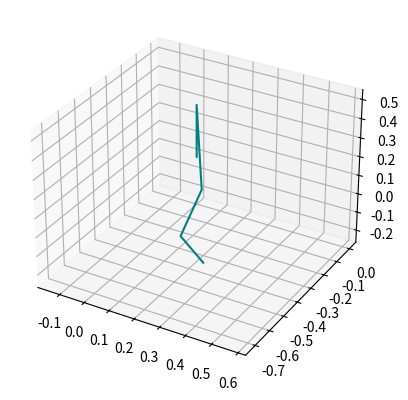

This figure's Python source:
import numpy as np
from matplotlib import pyplot as plt
from mpl_toolkits.mplot3d import Axes3D

def homogeneous_transform(d,alpha,r,theta):
    # Compute homogeneous tranform i-1 -> i
    # uses modified Denavit Hartenberg parameters :
    # d : translation zi-1 -> zi along xi-1
    # r : translation xi-1 -> xi along zi
    # alpha : rotation zi-1 -> zi around xi-1
    # theta : rotation xi-1 -> xi around zi

    ca = np.cos(alpha)
    sa = np.sin(alpha)
    ct = np.cos(theta)
    st = np.sin(theta)
    T = np.array([
        [ct   , -st  , 0  , d    ],
        [st*ca, ca*ct, -sa, -sa*r],
        [st*sa, ct*sa,  ca,  ca*r],
        [0    , 0    , 0  , 1    ]
    ])
    return T

def forward_kinematics(N,d_list,alpha_list,r_list,q):
    # computes homogeneous tranform base -> effector of a N DOFs robot 
    # d, alpha, r and q are the modified Denavit Hartenberg parameters list

    T = np.eye(4)
    for i in range(N):
        Ti = homogeneous_transform(d_list[i],alpha_list[i],r_list[i],q[i])
        T = np.dot(T,Ti)
    return T

def set_axes_equal(ax):
    '''Make axes of 3D plot have equal scale so that spheres appear as spheres,
    cubes as cubes, etc..  This is one possible solution to Matplotlib's
    ax.set_aspect('equal') and ax.axis('equal') not working for 3D.
    Input
      ax: a matplotlib axis, e.g., as output from plt.gca().
    '''

    x_limits = ax.get_xlim3d()
    y_limits = ax.get_ylim3d()
    z_limits = ax.get_zlim3d()

    x_range = abs(x_limits[1] - x_limits[0])
    x_middle = np.mean(x_limits)
    y_range = abs(y_limits[1] - y_limits[0])
    y_middle = np.mean(y_limits)
    z_range = abs(z_limits[1] - z_limits[0])
    z_middle = np.mean(z_limits)

    # The plot bounding box is a sphere in the sense of the infinity
    # norm, hence I call half the max range the plot radius.
    plot_radius = 0.5*max([x_range, y_range, z_range])

    ax.set_xlim3d([x_middle - plot_radius, x_middle + plot_radius])
    ax.set_ylim3d([y_middle - plot_radius, y_middle + plot_radius])
    ax.set_zlim3d([z_middle - plot_radius, z_middle + plot_radius])

### GEOMETRIC CONSTANTS ####

r1 = 0.1564 + 0.1284
r3 = 0.2104 + 0.2104
r5 = 0.1059 + 0.2084
r7 = 0.1059 + 0.0615
n_DOFs = 7 
d_list = np.zeros(7)
alpha_list = np.array([0,-np.pi/2,np.pi/2,-np.pi/2,np.pi/2,-np.pi/2,np.pi/2])
r_list = np.array([r1,0,r3,0,r5,0,r7])


### FORWARD KINEMATICS ###

q = np.array([-1,2,0.6,-0.5,0.9,0.7,0])
TB1 = homogeneous_transform(d_list[0],alpha_list[0],r_list[0],q[0])
T12 = homogeneous_transform(d_list[1],alpha_list[1],r_list[1],q[1])
T23 = homogeneous_transform(d_list[2],alpha_list[2],r_list[2],q[2])
T34 = homogeneous_transform(d_list[3],alpha_list[3],r_list[3],q[3])
T45 = homogeneous_transform(d_list[4],alpha_list[4],r_list[4],q[4])
T56 = homogeneous_transform(d_list[5],alpha_list[5],r_list[5],q[5])
T6E = homogeneous_transform(d_list[6],alpha_list[6],r_list[6],q[6])

O = np.array([0,0,0,1])
OB = O
O2 = TB1.dot(T12).dot(O)
O4 = TB1.dot(T12).dot(T23).dot(T34).dot(OB)
O6 = TB1.dot(T12).dot(T23).dot(T34).dot(T45).dot(T56).dot(OB)
OE = TB1.dot(T12).dot(T23).dot(T34).dot(T45).dot(T56).dot(T6E).dot(O)
print(OE)

X = [OB[0],O2[0],O4[0],O6[0],OE[0]]
Y = [OB[1],O2[1],O4[1],O6[1],OE[1]]
Z = [OB[2],O2[2],O4[2],O6[2],OE[2]]



visual = plt.figure()
ax = visual.add_subplot(111,projection='3d')
ax.plot(X,Y,Z, color = 'teal')
set_axes_equal(ax)
plt.show()
